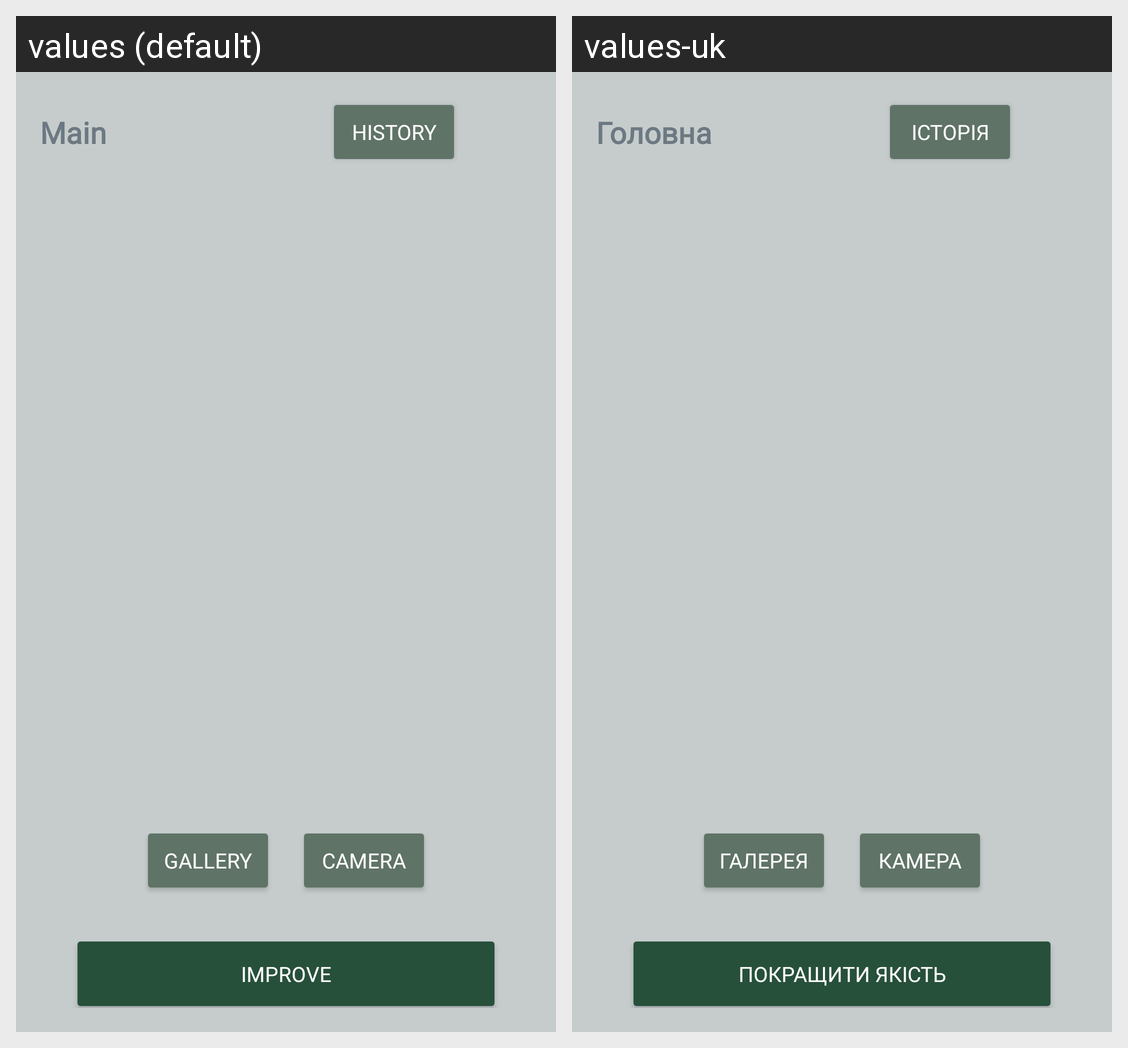

Locale-by-locale string values for the Android screen shown in this grid:
Android screen res/layout/activity_main.xml rendered under 2 locales, left to right: values (default), values-uk. Device: Nexus 5 (rendered at 1080×1920; each locale shown at half size, 540×960, under a caption strip naming it); theme Theme.SuperResolutionApp.
Strings drawn on this screen, with the default value and each locale's value (text and hints the layout hard-codes, and strings that could not be matched under every locale, appear in the picture but are not listed):

main_screen
  values: Main
  values-uk: Головна

history
  values: History
  values-uk: Історія

gallery
  values: Gallery
  values-uk: Галерея

camera
  values: Camera
  values-uk: Камера

improve
  values: Improve
  values-uk: Покращити якість
